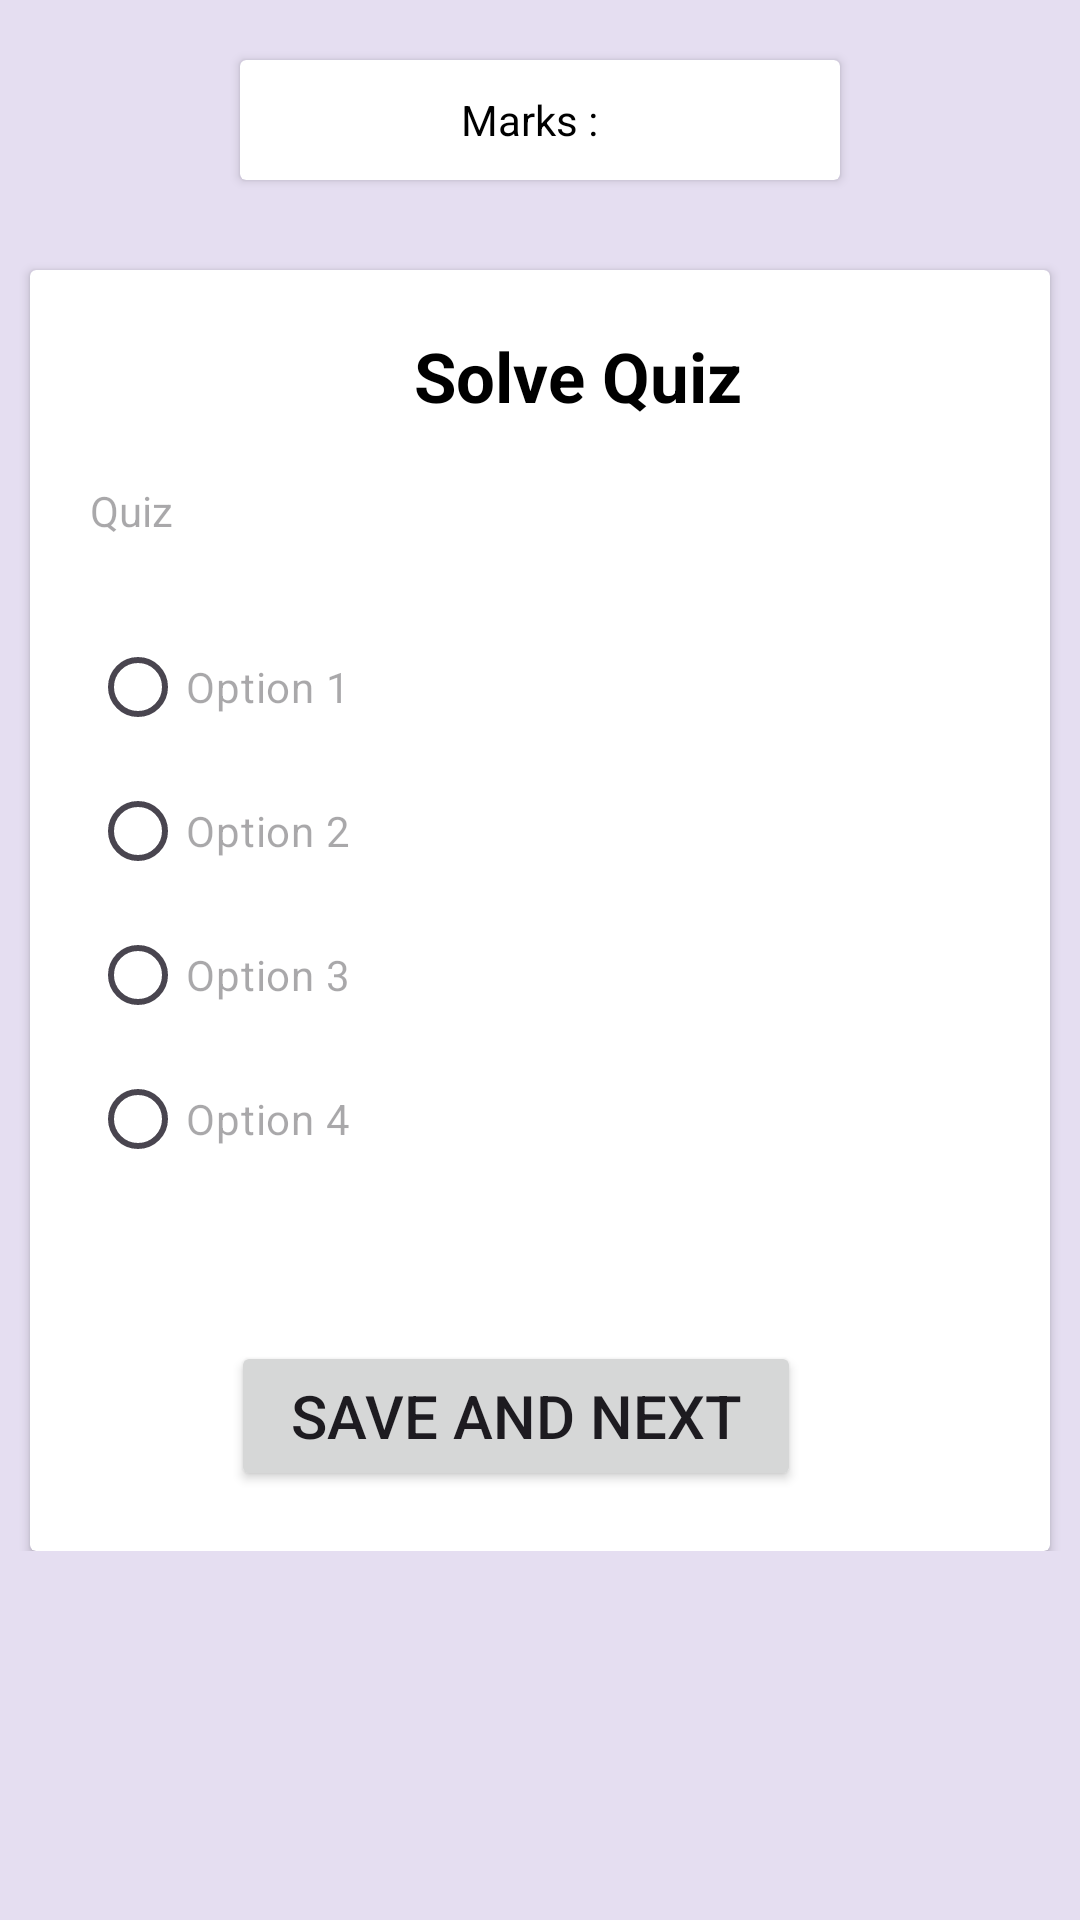

Produce the Android XML layout that renders to this screen, including the resource entries it uses.
<!-- AndroidManifest.xml: application theme Theme.EnvironmentalStudies -->
<!-- res/layout/activity_normal_quize.xml -->
<?xml version="1.0" encoding="utf-8"?>
<RelativeLayout xmlns:android="http://schemas.android.com/apk/res/android"
    xmlns:tools="http://schemas.android.com/tools"
    android:layout_width="match_parent"
    android:layout_height="match_parent"
    tools:context=".User.QuizActivity"
    android:background="#E5DEF1">

    <LinearLayout
        android:id="@+id/question"
        android:layout_width="match_parent"
        android:layout_height="wrap_content"
        android:orientation="vertical"
        >
        <androidx.cardview.widget.CardView
            android:layout_width="200dp"
            android:layout_height="40dp"
            android:layout_marginTop="20dp"
            android:layout_gravity="center"
            android:layout_marginBottom="30dp"
            >
            <LinearLayout
                android:layout_width="match_parent"
                android:layout_height="match_parent"
                android:orientation="horizontal"
                android:layout_gravity="center"
                android:gravity="center"
                >
                <TextView
                    android:layout_width="wrap_content"
                    android:layout_height="match_parent"
                    android:text="Marks :  "
                    android:textColor="@color/black"
                    android:gravity="center"
                    />
                <TextView
                    android:id="@+id/mark"
                    android:layout_width="wrap_content"
                    android:layout_height="wrap_content"
                    android:textSize="16dp"
                    android:textStyle="bold"
                    android:textFontWeight="500"
                    android:textColor="@color/black"
                    />
            </LinearLayout>
        </androidx.cardview.widget.CardView>

        <androidx.cardview.widget.CardView
            android:layout_width="match_parent"
            android:layout_height="wrap_content"
            android:layout_marginStart="10dp"
            android:layout_marginEnd="10dp"
            android:padding="10dp">
            <RelativeLayout
                android:layout_width="match_parent"
                android:layout_height="match_parent">
                <LinearLayout
                    android:id="@+id/LL_auiz"
                    android:layout_width="match_parent"
                    android:layout_height="wrap_content"
                    android:padding="0dp"
                    android:layout_marginTop="20dp"
                    android:orientation="vertical">
                    <TextView
                        android:layout_width="wrap_content"
                        android:layout_height="wrap_content"
                        android:text=" Solve Quiz"
                        android:textSize="23dp"
                        android:layout_gravity="center"
                        android:textStyle="bold"
                        android:layout_marginStart="10dp"
                        android:layout_marginBottom="10dp"
                        android:textColor="@color/black"
                        android:textColorHint="@color/black"
                        />
                    <TextView
                        android:id="@+id/que"
                        android:layout_width="wrap_content"
                        android:layout_height="wrap_content"
                        android:layout_marginStart="10dp"
                        android:layout_marginBottom="20dp"
                        android:hint="Quiz "
                        android:textDirection="firstStrongLtr"
                        android:padding="10dp"
                        android:textColor="@color/black"
                        />
                </LinearLayout>

                <RelativeLayout
                    android:layout_below="@id/LL_auiz"
                    android:layout_width="match_parent"
                    android:layout_height="wrap_content"
                    android:layout_marginTop="0dp">

                    <LinearLayout
                        android:id="@+id/option"
                        android:layout_width="match_parent"
                        android:layout_height="wrap_content"
                        android:layout_marginTop="-15dp">

                        <RadioGroup
                            android:id="@+id/optionsRadioGroup"
                            android:layout_width="match_parent"
                            android:layout_height="wrap_content"
                            android:padding="10dp"
                            android:layout_marginStart="10dp"
                            android:layout_marginTop="0dp">

                            <RadioButton
                                android:id="@+id/option1"
                                android:layout_width="wrap_content"
                                android:layout_height="wrap_content"
                                android:hint="Option 1"
                                android:textColor="@color/black"/>

                            <RadioButton
                                android:id="@+id/option2"
                                android:layout_width="wrap_content"
                                android:layout_height="wrap_content"
                                android:hint="Option 2"
                                android:textColor="@color/black"/>

                            <RadioButton
                                android:id="@+id/option3"
                                android:layout_width="wrap_content"
                                android:layout_height="wrap_content"
                                android:hint="Option 3"
                                android:textColor="@color/black"/>

                            <RadioButton
                                android:id="@+id/option4"
                                android:layout_width="wrap_content"
                                android:layout_height="wrap_content"
                                android:hint="Option 4"
                                android:textColor="@color/black"/>
                        </RadioGroup>
                    </LinearLayout>

                    <LinearLayout
                        android:id="@+id/buttonsLayout"
                        android:layout_width="match_parent"
                        android:layout_height="wrap_content"
                        android:layout_below="@id/option"
                        android:layout_marginTop="20dp"
                        android:gravity="center"
                        android:orientation="horizontal"
                        android:padding="20dp"
                       >

                        <Button
                            android:id="@+id/saveButton"
                            android:layout_width="190dp"
                            android:layout_height="50dp"
                            android:layout_marginEnd="16dp"
                            android:text="Save and Next"
                            android:textSize="20dp"/>


                    </LinearLayout>
                </RelativeLayout>
            </RelativeLayout>
        </androidx.cardview.widget.CardView>
    </LinearLayout>

</RelativeLayout>
<!-- resources referenced by this layout -->
<resources>
  <color name="black">#FF000000</color>
  <style name="Theme.EnvironmentalStudies" parent="Base.Theme.EnvironmentalStudies" />
  <style name="Base.Theme.EnvironmentalStudies" parent="Theme.Material3.DayNight.NoActionBar">
          
          
      </style>
</resources>
